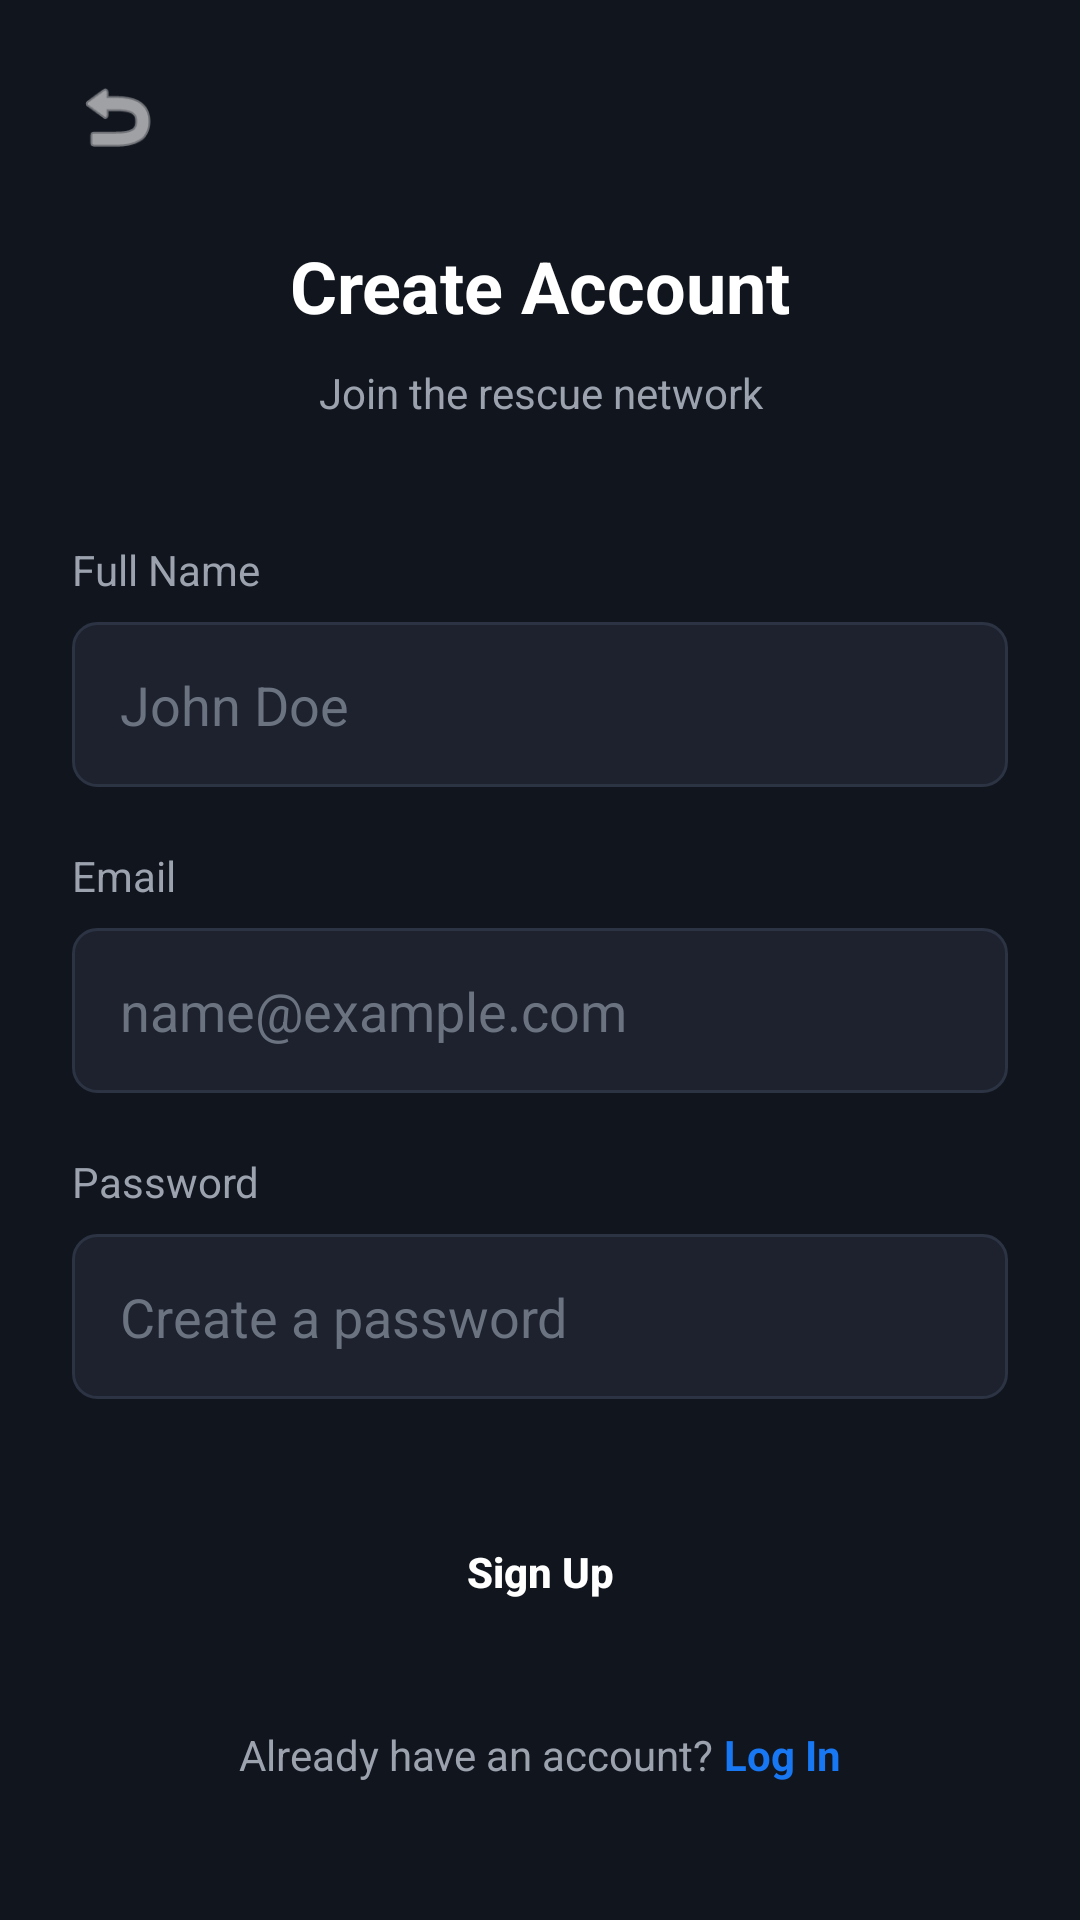

This screen was rendered from an Android layout file. Write that file and the resources it references.
<!-- AndroidManifest.xml: application theme Theme.FloodRescue -->
<!-- res/layout/activity_sign_up.xml -->
<?xml version="1.0" encoding="utf-8"?>
<ScrollView xmlns:android="http://schemas.android.com/apk/res/android"
    xmlns:app="http://schemas.android.com/apk/res-auto"
    android:layout_width="match_parent"
    android:layout_height="match_parent"
    android:background="@color/app_background"
    android:fillViewport="true">

    <LinearLayout
        android:layout_width="match_parent"
        android:layout_height="wrap_content"
        android:orientation="vertical"
        android:padding="24dp">

        <ImageView
            android:id="@+id/btnBackSignUp"
            android:layout_width="30dp"
            android:layout_height="30dp"
            android:src="@android:drawable/ic_menu_revert"
            android:layout_marginBottom="10dp"
            app:tint="@color/white" />

        <TextView
            android:layout_width="match_parent"
            android:layout_height="wrap_content"
            android:text="Create Account"
            android:textColor="@color/white"
            android:textSize="24sp"
            android:textStyle="bold"
            android:gravity="center"
            android:layout_marginTop="15dp"
            android:layout_marginBottom="10dp"/>

        <TextView
            android:layout_width="match_parent"
            android:layout_height="wrap_content"
            android:text="Join the rescue network"
            android:textColor="@color/text_secondary"
            android:gravity="center"
            android:layout_marginBottom="40dp"/>

        <TextView android:text="Full Name" android:textColor="@color/text_secondary" android:layout_width="wrap_content" android:layout_height="wrap_content" android:layout_marginBottom="8dp"/>
        <EditText android:id="@+id/etName" android:layout_width="match_parent" android:layout_height="55dp" android:background="@drawable/bg_input_field" android:hint="John Doe" android:textColor="@color/white" android:textColorHint="#6B7280" android:paddingStart="16dp" android:inputType="textPersonName" android:layout_marginBottom="20dp"/>

        <TextView android:text="Email" android:textColor="@color/text_secondary" android:layout_width="wrap_content" android:layout_height="wrap_content" android:layout_marginBottom="8dp"/>
        <EditText android:id="@+id/etEmail" android:layout_width="match_parent" android:layout_height="55dp" android:background="@drawable/bg_input_field" android:hint="name@example.com" android:textColor="@color/white" android:textColorHint="#6B7280" android:paddingStart="16dp" android:inputType="textEmailAddress" android:layout_marginBottom="20dp"/>

        <TextView android:text="Password" android:textColor="@color/text_secondary" android:layout_width="wrap_content" android:layout_height="wrap_content" android:layout_marginBottom="8dp"/>
        <EditText android:id="@+id/etPassword" android:layout_width="match_parent" android:layout_height="55dp" android:background="@drawable/bg_input_field" android:hint="Create a password" android:textColor="@color/white" android:textColorHint="#6B7280" android:paddingStart="16dp" android:inputType="textPassword" android:layout_marginBottom="30dp"/>

        <androidx.appcompat.widget.AppCompatButton android:id="@+id/btnSignUp" android:layout_width="match_parent" android:layout_height="55dp" android:text="Sign Up" android:background="@drawable/bg_blue_card" android:textColor="@color/white" android:textStyle="bold" android:textAllCaps="false"/>

        <LinearLayout android:layout_width="match_parent" android:layout_height="wrap_content" android:orientation="horizontal" android:gravity="center" android:layout_marginTop="24dp">
            <TextView android:layout_width="wrap_content" android:layout_height="wrap_content" android:text="Already have an account? " android:textColor="@color/text_secondary"/>
            <TextView android:id="@+id/tvLoginLink" android:layout_width="wrap_content" android:layout_height="wrap_content" android:text="Log In" android:textColor="@color/primary_blue" android:textStyle="bold"/>
        </LinearLayout>

    </LinearLayout>
</ScrollView>
<!-- resources referenced by this layout -->
<resources>
  <color name="app_background">#11151E</color>
  <color name="primary_blue">#1877F2</color>
  <color name="text_secondary">#9CA3AF</color>
  <color name="white">#FFFFFFFF</color>
  <!-- drawable bg_input_field (drawable) -->
  <shape xmlns:android="http://schemas.android.com/apk/res/android">
      <solid android:color="#1D222E"/>
      <corners android:radius="8dp"/>
      <stroke android:width="1dp" android:color="#2C3343"/>
  </shape>
  <style name="Theme.FloodRescue" parent="Base.Theme.FloodRescue" />
  <style name="Base.Theme.FloodRescue" parent="Theme.Material3.DayNight.NoActionBar">
          
          
      </style>
</resources>
